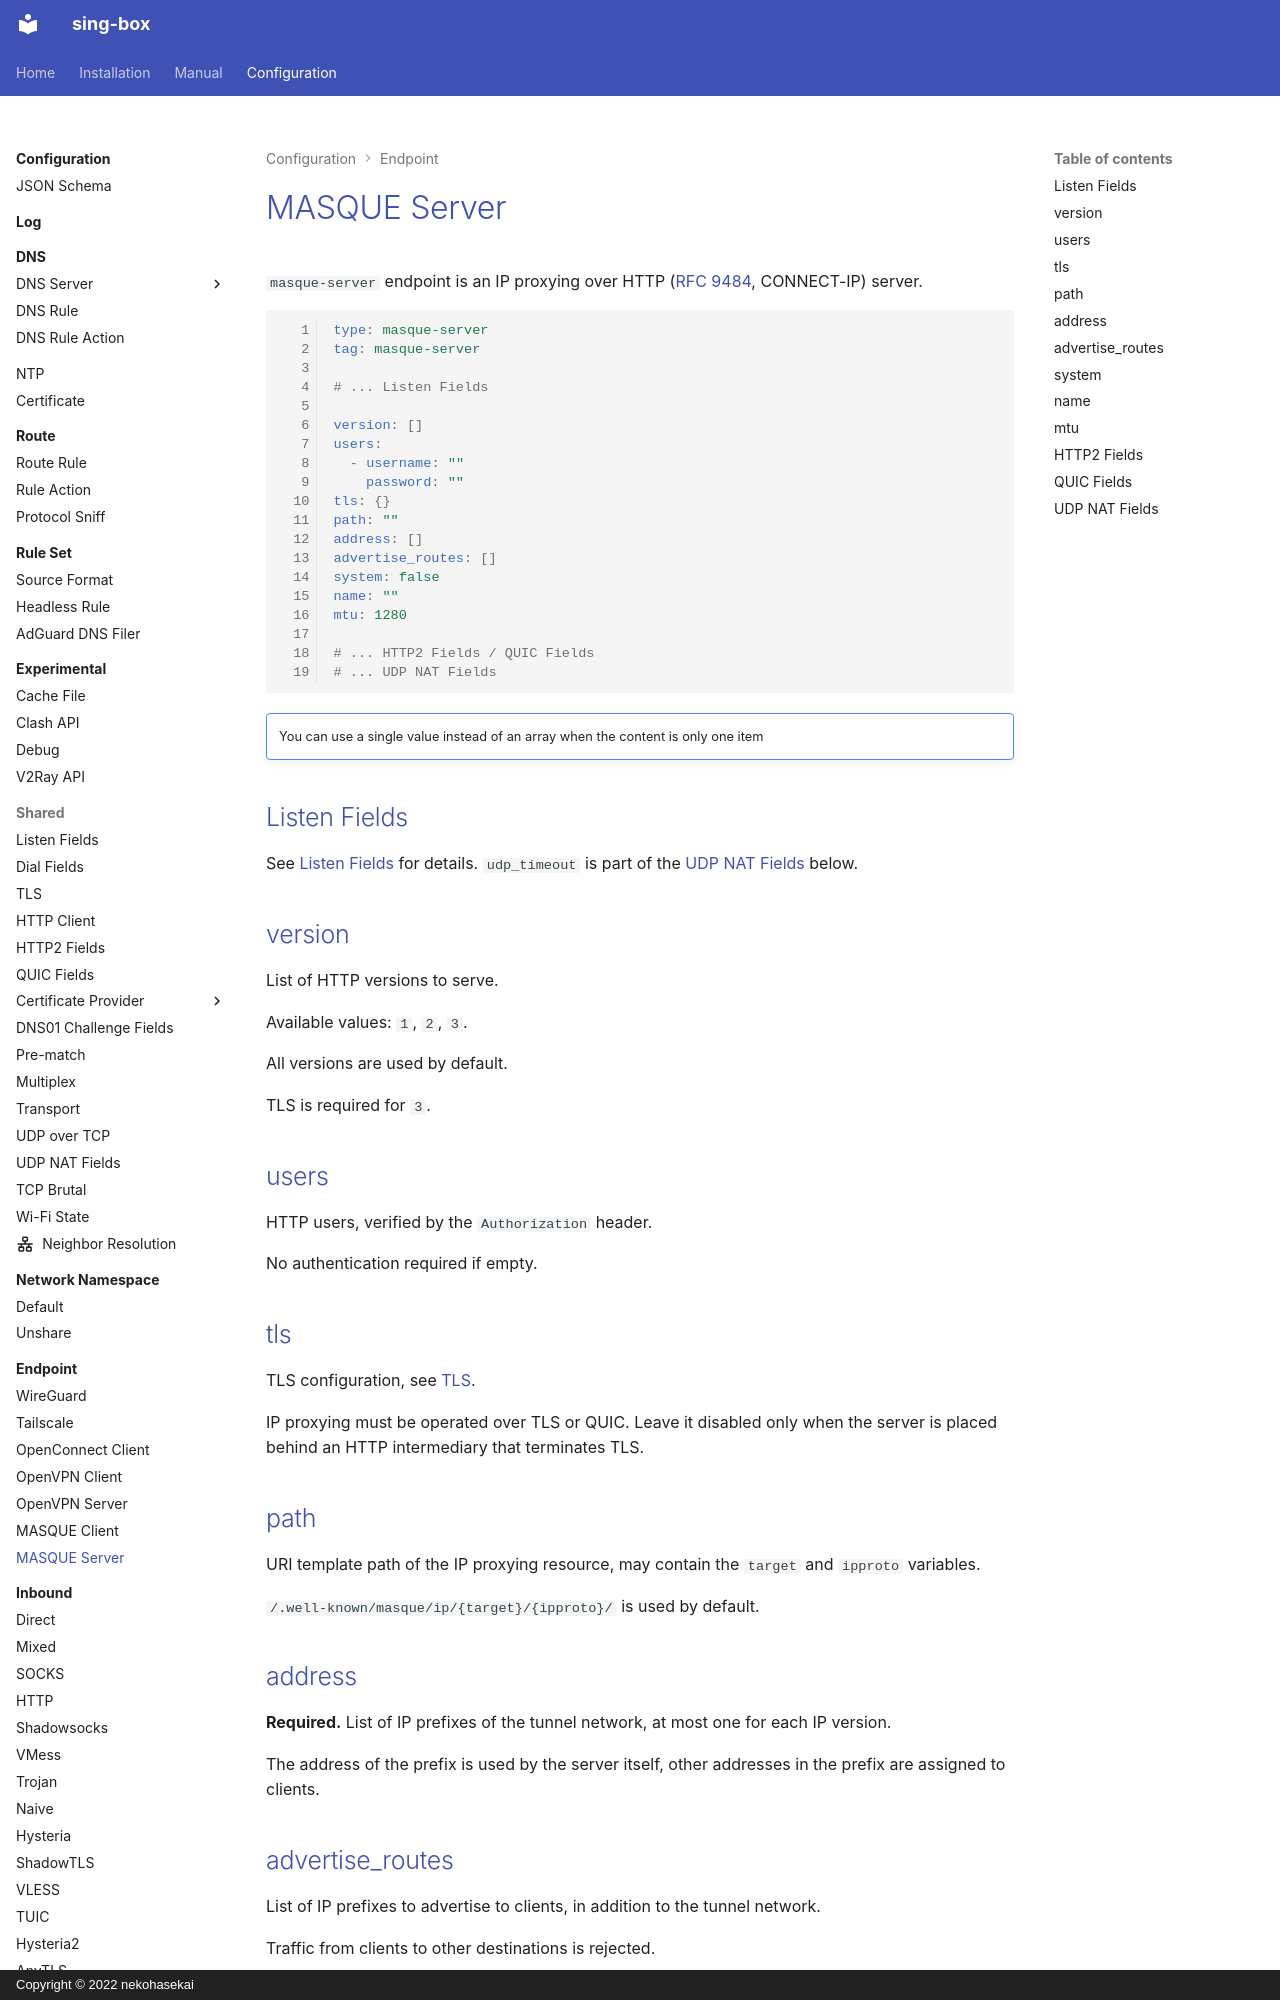

repository: Acheirial/sing-box · page: configuration/endpoint/masque-server/index.html · generator: mkdocs · copyright: Copyright © 2022 nekohasekai

# MASQUE Server

`masque-server` endpoint is an IP proxying over HTTP ([RFC 9484](https://datatracker.ietf.org/doc/html/rfc9484), CONNECT-IP) server.

```{.yaml linenums="1"}
type: masque-server
tag: masque-server

# ... Listen Fields

version: []
users:
  - username: ""
    password: ""
tls: {}
path: ""
address: []
advertise_routes: []
system: false
name: ""
mtu: 1280

# ... HTTP2 Fields / QUIC Fields
# ... UDP NAT Fields

```

!!! note ""

    You can use a single value instead of an array when the content is only one item

## Listen Fields

See [Listen Fields](/configuration/shared/listen/) for details. `udp_timeout` is part of the [UDP NAT Fields](#udp-nat-fields) below.

## version

List of HTTP versions to serve.

Available values: `1`, `2`, `3`.

All versions are used by default.

TLS is required for `3`.

## users

HTTP users, verified by the `Authorization` header.

No authentication required if empty.

## tls

TLS configuration, see [TLS](/configuration/shared/tls/#inbound).

IP proxying must be operated over TLS or QUIC. Leave it disabled only when the server is placed behind an HTTP intermediary that terminates TLS.

## path

URI template path of the IP proxying resource, may contain the `target` and `ipproto` variables.

`/.well-known/masque/ip/{target}/{ipproto}/` is used by default.

## address

**Required.** List of IP prefixes of the tunnel network, at most one for each IP version.

The address of the prefix is used by the server itself, other addresses in the prefix are assigned to clients.
